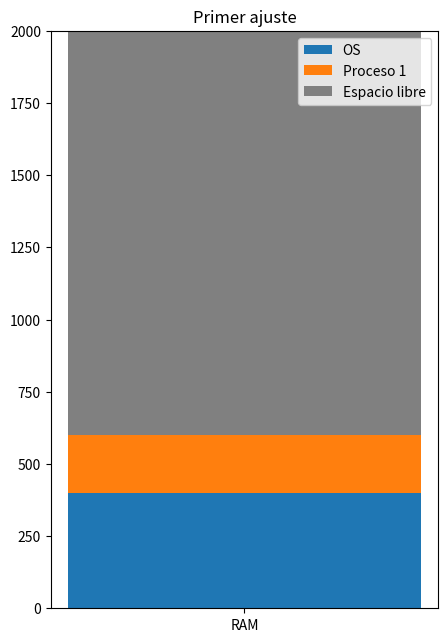
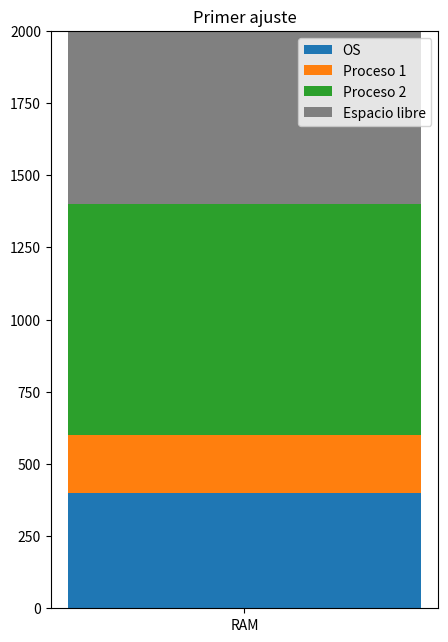
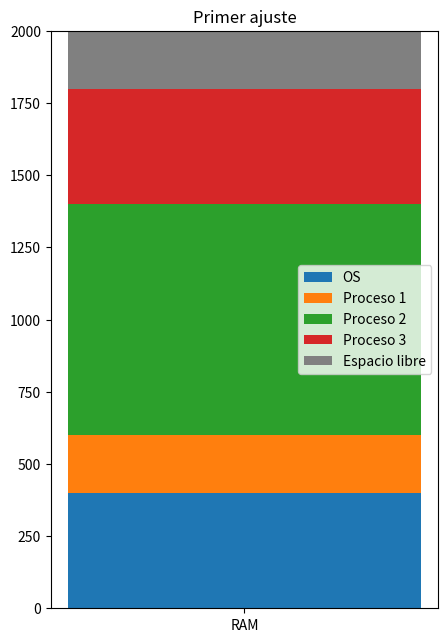
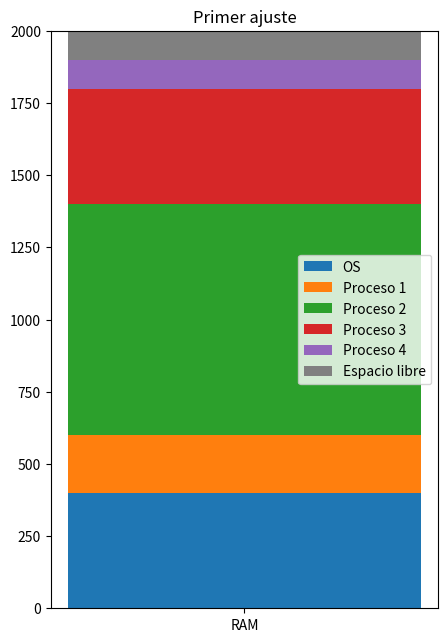
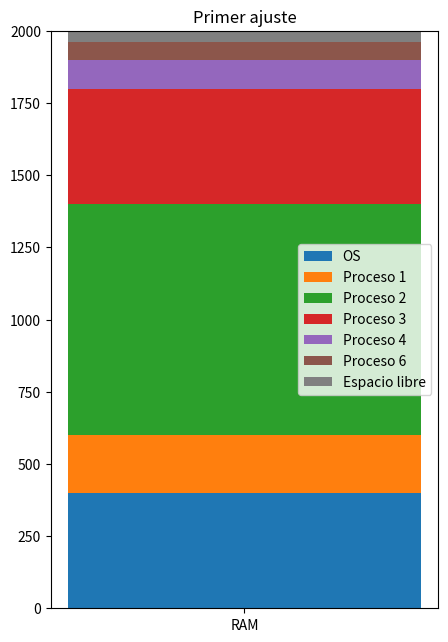
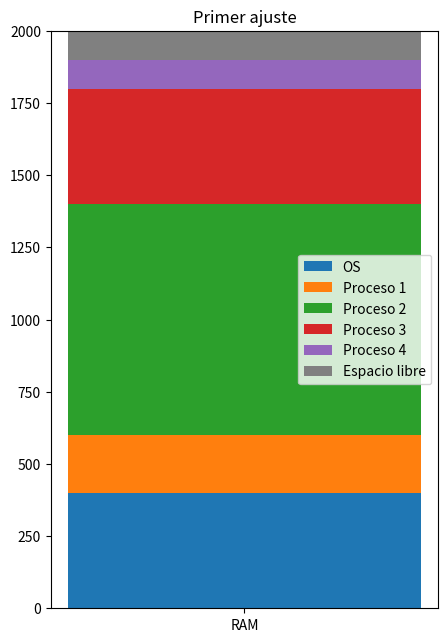
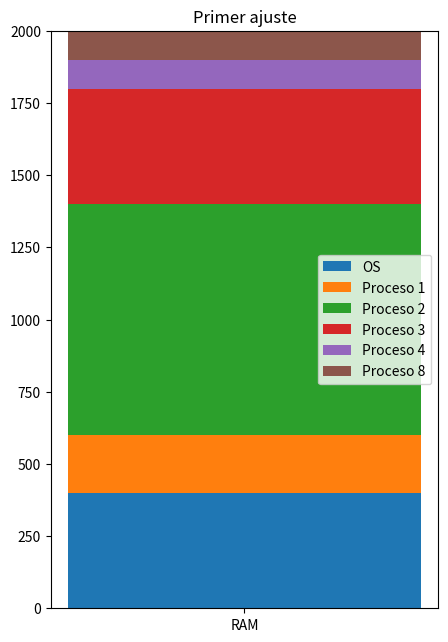
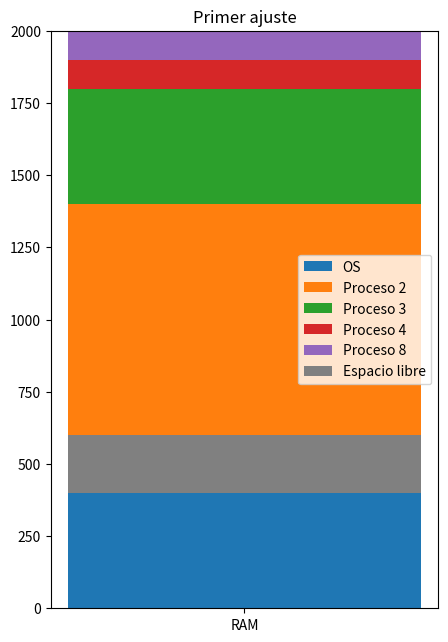
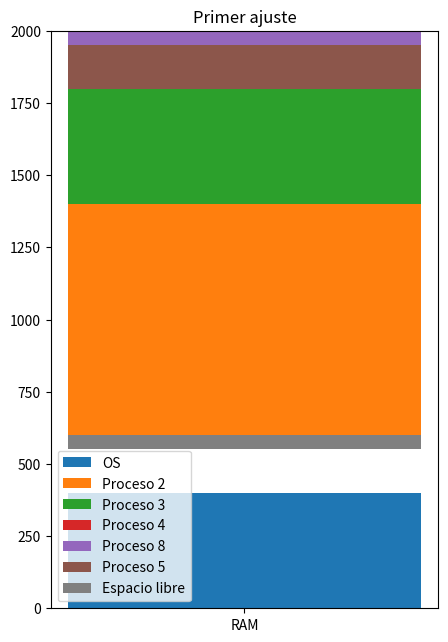
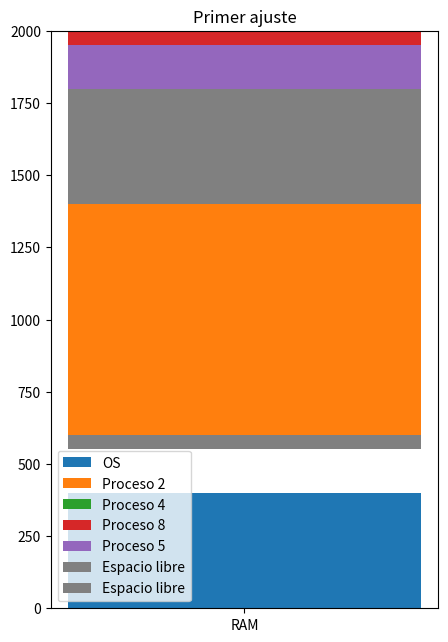
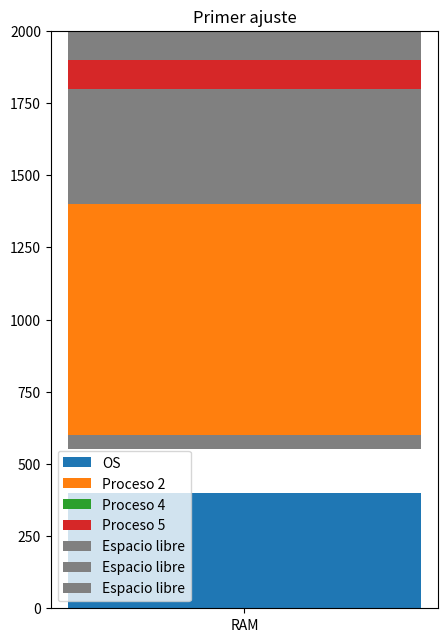
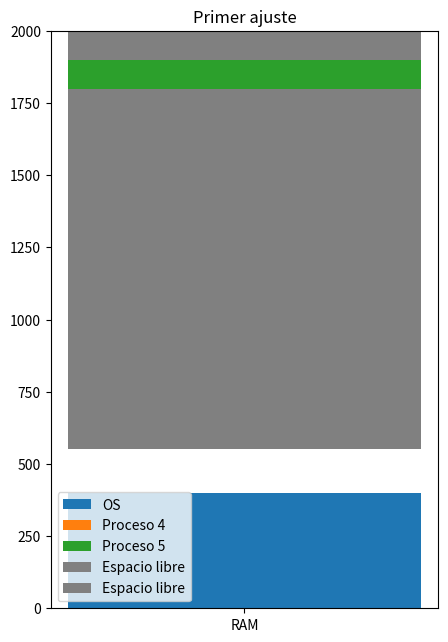
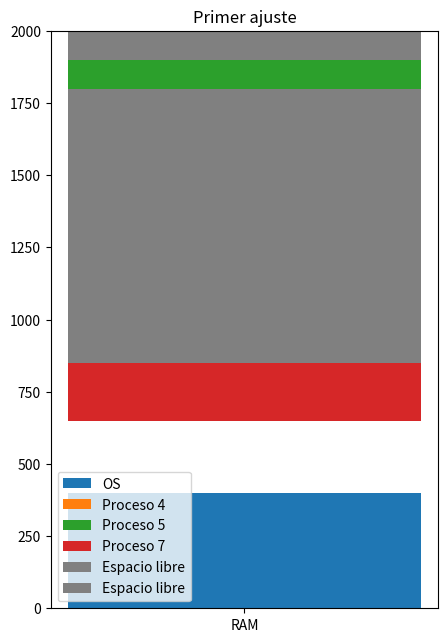
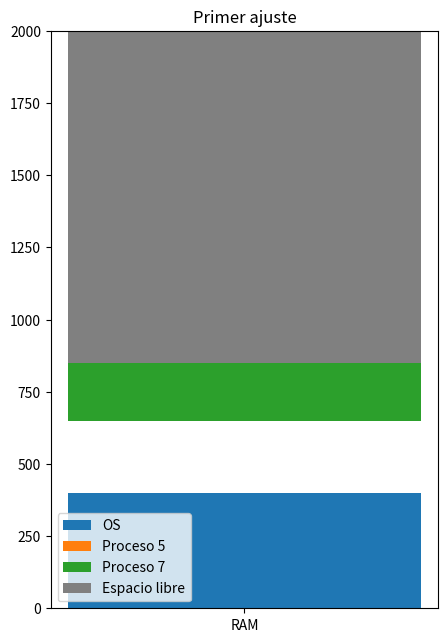
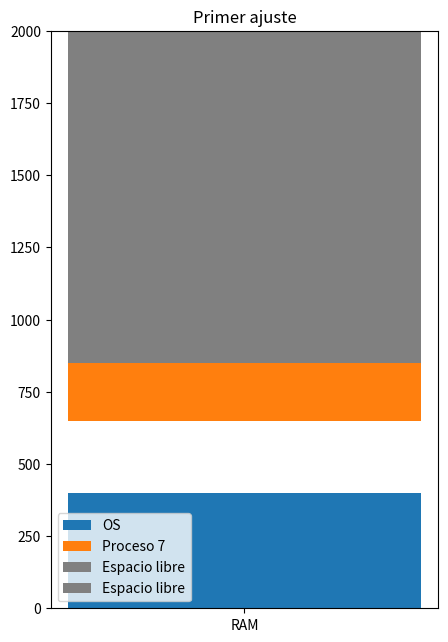
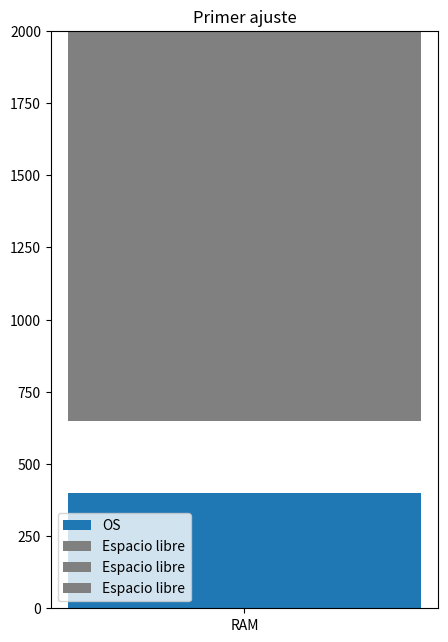

Reproduce these figures in Python, in order.
import matplotlib.pyplot as plt
import collections as col

class Node:
    def __init__(self, base, free):
        self.base = base
        self.free = free
        self.next = None

class Process:
    last_id = 0  

    def __init__(self, size, time):
        Process.last_id += 1  
        self.id = Process.last_id
        self.size = size
        self.time = time
        self.dir = None

class LinkedList:
    # Initialize the head of the linked list, this list will manage the free memory
    def __init__(self, ram):
        self.head = Node(0, ram)

    def print_list(self):
        print("Nodos con espacio libre:")
        current = self.head
        while current:
            print(f"Base: {current.base} | Free: {current.free}")
            current = current.next
        print()

    # Make a new node, set its pointer to the head, and set the head to the new node
    def push(self, base):
        if self.head.free - base < 0:
            print("No hay suficiente espacio libre para agregar este proceso.")
            return 0
        new_node = Node(base + self.head.base, self.head.free - base)
        new_node.next = self.head.next
        self.head = new_node
        return 1
        
    # Make a new node, set its pointer to the head, and set it as the new head
    def push_free(self, base, size):
        new_node = Node(base, size)
        new_node.next = self.head
        self.head = new_node

    def delete_node(self, target_base):
        current = self.head

        # If the target is the head, update the head to the next node
        if current and current.base == target_base:
            self.head = current.next
            return

        # Search for the target node
        prev = None
        while current and current.base != target_base:
            prev = current
            current = current.next

        # If the target node is found, remove it from the list
        if current:
            prev.next = current.next

    # sorting methods
    def sort_ascending(self):
        if self.head is None:
            return

        swapped = True
        while swapped:
            swapped = False
            node = self.head
            while node.next:
                if node.free > node.next.free:
                    node.free, node.next.free = node.next.free, node.free #swap
                    swapped = True
                node = node.next

    def sort_descending(self):
        if self.head is None:
            return

        swapped = True
        while swapped:
            swapped = False
            node = self.head
            while node.next:
                if node.free < node.next.free:
                    node.free, node.next.free = node.next.free, node.free #swap
                    swapped = True
                node = node.next

    def sort_by_base(self):
        if self.head is None:
            return

        swapped = True 
        while swapped:
            swapped = False
            current = self.head
            while current.next is not None:
                if current.base > current.next.base: 
                    current.base, current.next.base = current.next.base, current.base #swap
                    current.free, current.next.free = current.next.free, current.free #swap
                    swapped = True
                current = current.next

    # merge free spaces
    def merge(self):
        self.sort_by_base()
        current = self.head 
        while current is not None: # for each node
            runner = current
            while runner is not None and runner.next is not None: # each node
                if current.base + current.free == runner.next.base: # if next to
                    current.free += runner.next.free # merge
                    runner.next = runner.next.next # delete
                else:
                    runner = runner.next
            current = current.next
    
    # first fit allocation
    def first_fit_allocation(self, process_list, processes_exec, processes_waiting, ram, system_len, memory):
        event_counter = 0 # number of events
        for process in process_list:
            current = self.head
            while current: # Iterate over all nodes
                if current.free >= process.size: # if there is enough space
                    current.free -= process.size
                    process.dir = current.base
                    current.base += process.size
                    processes_exec.append(process) # add to execution list
                    event_counter += 1
                    memory.print_list()
                    make_bar(ram, system_len, processes_exec, memory, method='Primer ajuste') # plot
                    break
                current = current.next
            else: # If no break occurred in the loop
                processes_waiting.append(process) # add to waiting list

        while processes_exec:
            for process in processes_exec.copy(): # for each process in copy execution list
                process.time -= 1 # decrease time
                print(f"Proceso {process.id} | Tiempo restante: {process.time}") 
                if process.time == 0: # if time is over
                    processes_exec.remove(process) # remove from execution list
                    print(f"----------\nProceso {process.id} terminado.\n----------")
                    # Add a new node to represent the free space
                    self.push_free(process.dir, process.size)
                    self.merge()
                    event_counter += 1
                    memory.print_list()
                    make_bar(ram, system_len, processes_exec, memory, method='Primer ajuste')
                    
                    # Check if any waiting processes can be added
                    for waiting_process in processes_waiting[:]: # Iterate over a slice copy of the list
                        if self.head.free >= waiting_process.size: # if enough space
                            self.push(waiting_process.size)
                            processes_exec.append(waiting_process) # add to execution list
                            processes_waiting.remove(waiting_process) # remove from waiting list
                            event_counter += 1
                            memory.print_list()
                            make_bar(ram, system_len, processes_exec, memory, method='Primer ajuste')
        print(f"-------\nEventos: {event_counter}")
        return event_counter
    
def make_bar(ram, os_len, processes_exec, mem, method):
    fig, ax = plt.subplots(1, 1, figsize=(5, 7.5), sharey=True)

    ax.set_ylim(0, ram)
    ax.set_xticks([0])
    ax.set_xticklabels(['RAM'])
    ax.set_title(method)
    ax.bar(0, os_len, width=0.5, bottom=0, align='center', label='OS')
    bottom = os_len
    print(f"-------\nOS | Base: 0 | Tamaño: {os_len}\n-------\nProcesos:")
    for i, process in enumerate(processes_exec): # for each process
        if process.dir is None:
            process.dir = bottom # set base

        ax.bar(0, process.size, width=0.5, bottom=process.dir, align='center', label=f'Proceso {process.id}')
        bottom += process.size # update bottom
        print(f"Proceso {process.id} | Base: {process.dir} | Tamaño: {process.size}")
    current = mem.head # free memory
    while current is not None and current.free > 0: # for each node
        ax.bar(0, current.free, width=0.5, bottom=current.base, align='center', label=f'Espacio libre', color='grey') 
        current = current.next
    ax.legend()

    plt.show()

def main():
    procesos = []
    procesos_exec = []
    procesos_waiting = []

    # DATA
    ram = 2000
    system_len = 400

    procesos.append(Process(200, 5))
    procesos.append(Process(800, 10))
    procesos.append(Process(400, 5))
    procesos.append(Process(100, 12))
    procesos.append(Process(150, 15))
    procesos.append(Process(60, 3))
    procesos.append(Process(300, 10))
    procesos.append(Process(100, 5))

    # ram = int(input("Ingrese el tamaño de la memoria RAM: "))
    # system_len = int(input("Ingrese el tamaño del sistema operativo: "))
    # num_procesos = int(input("Ingrese el número de procesos: "))
    # for i in range(num_procesos):
    #     tamano_proceso = int(input(f"Ingrese el tamaño del proceso {i + 1}: "))
    #     tiempo_ejecucion = int(input(f"Ingrese el tiempo de ejecución del proceso {i + 1}: "))
    #     procesos.append(Process(tamano_proceso, tiempo_ejecucion))

    memory = LinkedList(ram) #RAM
    memory.push(system_len) #OS

    memory.first_fit_allocation(procesos, procesos_exec, procesos_waiting, ram, system_len, memory)

if __name__ == "__main__":
    main()
